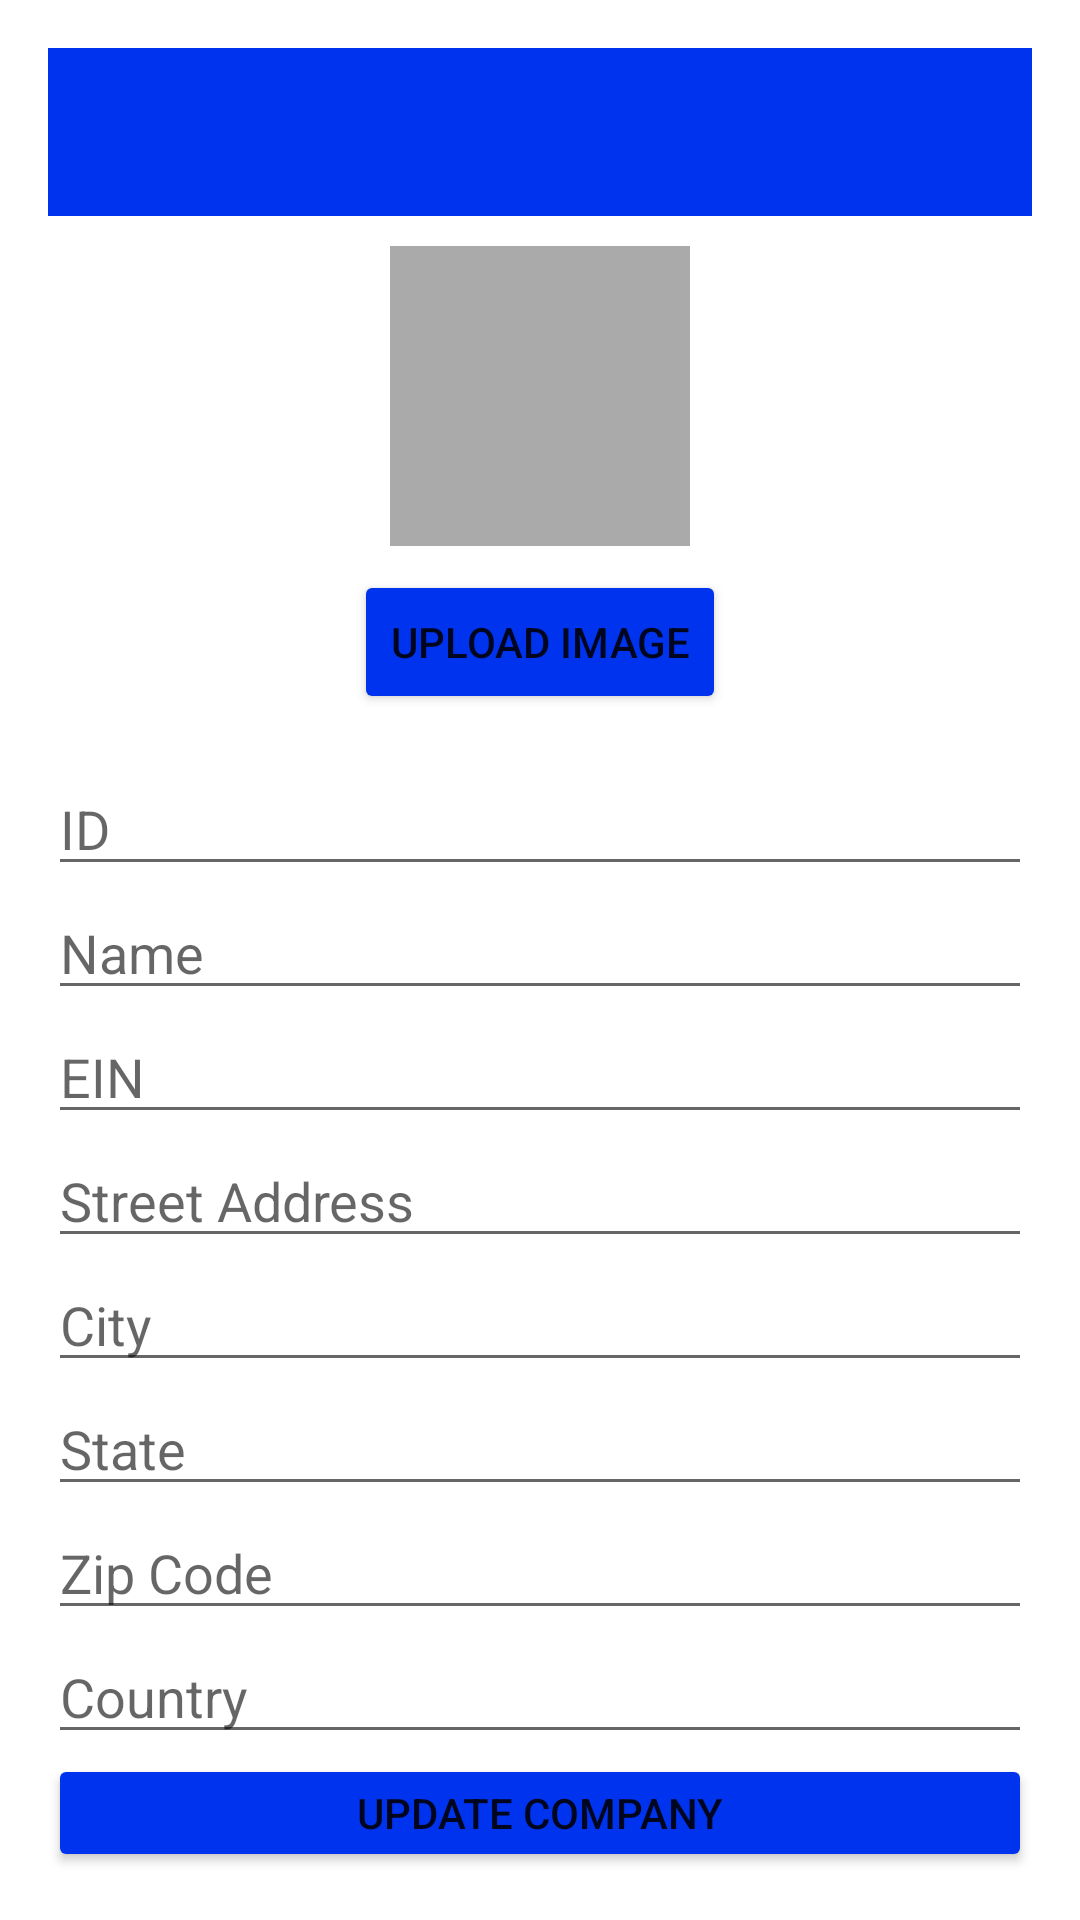

Write the Android layout XML for this screen, with the resource values it uses.
<!-- AndroidManifest.xml: application theme Theme.CompanyLoginApp -->
<!-- res/layout/activity_company_edit.xml -->
<LinearLayout xmlns:android="http://schemas.android.com/apk/res/android"
    android:layout_width="match_parent"
    android:layout_height="wrap_content"
    xmlns:app="http://schemas.android.com/apk/res-auto"
    android:orientation="vertical"
    android:padding="16dp">

    <androidx.appcompat.widget.Toolbar
        android:id="@+id/toolbar_company_edit"
        android:layout_width="match_parent"
        android:layout_height="?attr/actionBarSize"
        android:background="#0033EE"
        android:theme="@style/ThemeOverlay.AppCompat.Dark.ActionBar"
        app:titleTextColor="@android:color/white" />

    
    <ImageView
        android:id="@+id/company_image_view"
        android:layout_marginTop="10dp"
        android:layout_width="100dp"
        android:layout_height="100dp"
        android:layout_gravity="center"
        android:layout_marginBottom="8dp"
        android:src="@drawable/ic_placeholder_image"
        android:contentDescription="Company Image"
        android:background="@android:color/darker_gray"
        android:scaleType="centerCrop" />

    <Button
        android:id="@+id/upload_image_button"
        android:layout_width="wrap_content"
        android:layout_height="wrap_content"
        android:text="Upload Image"
        android:layout_gravity="center"
        android:backgroundTint="#0033EE"
        android:layout_marginBottom="16dp" />

    
    <EditText
        android:id="@+id/edit_id"
        android:layout_width="match_parent"
        android:layout_height="wrap_content"
        android:hint="ID"
        android:inputType="none"
        android:focusable="false"
        android:clickable="false"
        android:longClickable="false"/>

    
    <EditText
        android:id="@+id/edit_name"
        android:layout_width="match_parent"
        android:layout_height="wrap_content"
        android:hint="Name"/>

    
    <EditText
        android:id="@+id/edit_ein"
        android:layout_width="match_parent"
        android:layout_height="wrap_content"
        android:hint="EIN"/>

    
    <EditText
        android:id="@+id/edit_street_address"
        android:layout_width="match_parent"
        android:layout_height="wrap_content"
        android:hint="Street Address"/>

    
    <EditText
        android:id="@+id/edit_city"
        android:layout_width="match_parent"
        android:layout_height="wrap_content"
        android:hint="City"/>

    
    <EditText
        android:id="@+id/edit_state"
        android:layout_width="match_parent"
        android:layout_height="wrap_content"
        android:hint="State"/>

    
    <EditText
        android:id="@+id/edit_zip_code"
        android:layout_width="match_parent"
        android:layout_height="wrap_content"
        android:hint="Zip Code"/>

    
    <EditText
        android:id="@+id/edit_country"
        android:layout_width="match_parent"
        android:layout_height="wrap_content"
        android:hint="Country"/>


    
    <Button
        android:id="@+id/update_company_button"
        android:layout_width="match_parent"
        android:layout_height="wrap_content"
        android:backgroundTint="#0033EE"
        android:text="Update Company"/>

    <Button
        android:id="@+id/delete_company_button"
        android:layout_width="match_parent"
        android:layout_height="wrap_content"
        android:backgroundTint= "#FF0000"
        android:text="Delete Company"/>
</LinearLayout>
<!-- resources referenced by this layout -->
<resources>
  <style name="Theme.CompanyLoginApp" parent="Theme.MaterialComponents.DayNight.NoActionBar">
          <item name="materialButtonStyle">@style/Widget.MaterialComponents.Button</item>
      </style>
</resources>
